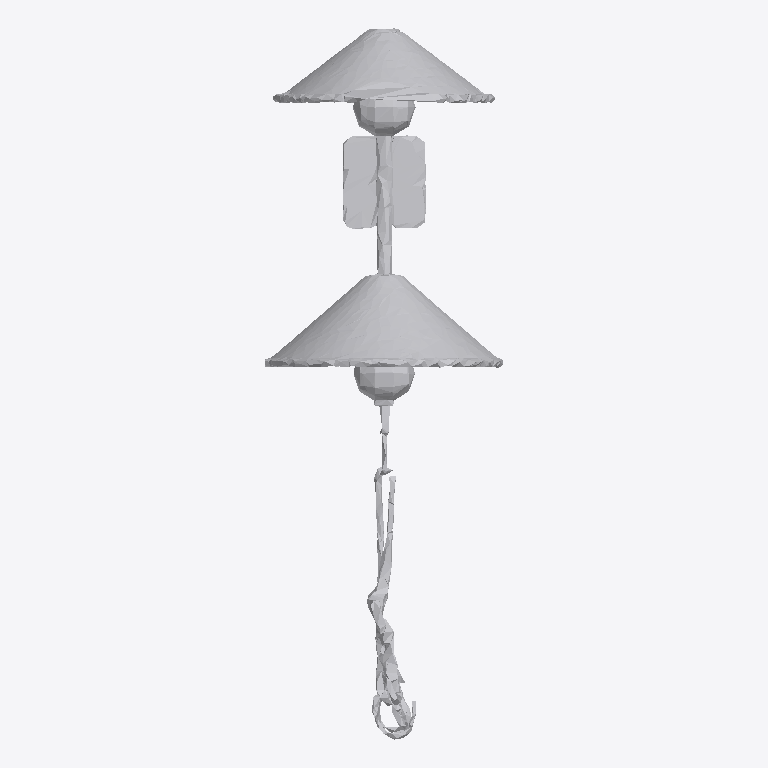
Plan cut of the same IFC building model at storey 'Ground Floor' (level 0.00 m, cut at 1.40 m), seen from above with north up, elements coloured by IFC class: 1 other element (light grey). No cut surface shows.
Extent 0.6 m × 1.9 m × 0.6 m (x, y, z). Storeys (1): Ground Floor at 0.00 m. Elements (1): 1 IfcFurniture.

HEADER;
FILE_DESCRIPTION(('ViewDefinition [CoordinationView]'),'2;1');
FILE_NAME('','2026-07-12T16:07:09',(''),(''),'IfcOpenShell 0.8.0','IfcOpenShell 0.8.0','');
FILE_SCHEMA(('IFC4'));
ENDSEC;
DATA;
#17=IFCPROJECT('3qYw9qIN1ChO30o9j44Q7V',#5,'Office Project',$,$,$,$,(#15),#10);
#20=IFCSITE('1h7aGDiEv2nxdzxdu_rj9s',#5,'Site',$,$,#19,$,$,.ELEMENT.,$,$,$,$,$);
#22=IFCBUILDING('106f$x$yj8BOKTZO2x3hUg',#5,'Building',$,$,#21,$,$,.ELEMENT.,$,$,$);
#24=IFCBUILDINGSTOREY('1hrv$0CcTEB8T9IKMzlBzd',#5,'Ground Floor',$,$,#23,$,$,.ELEMENT.,0.0);
#35=IFCFURNITURE('38dBCFe8LD$Rrkd7B5WydA',#5,'lamp',$,$,#34,#31,$,$);
ENDSEC;
